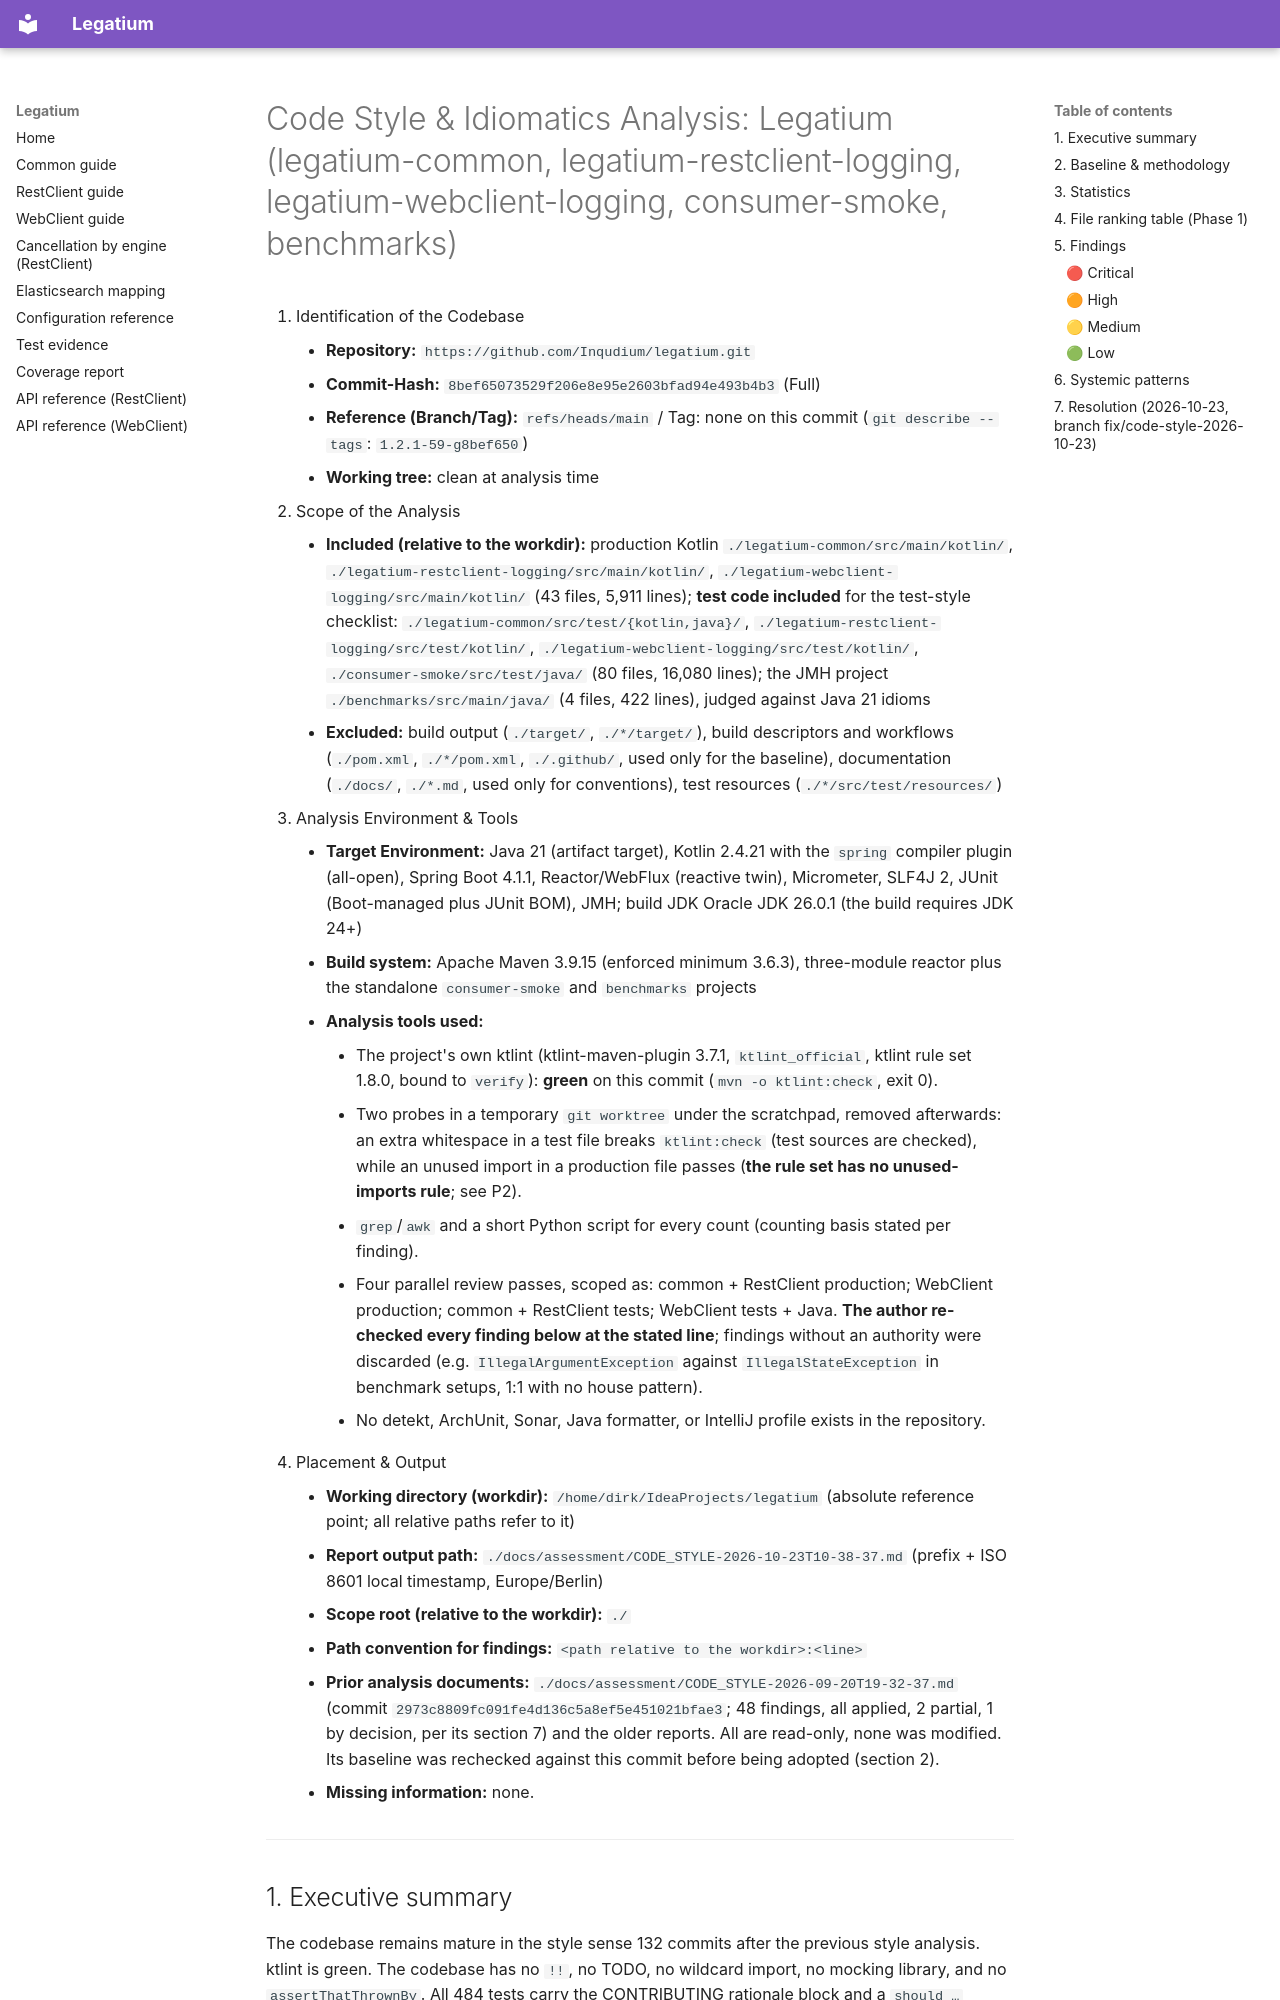

repository: Inqudium/legatium · page: assessment/CODE_STYLE-2026-10-23T10-38-37/index.html · generator: mkdocs

# Code Style & Idiomatics Analysis: Legatium (legatium-common, legatium-restclient-logging, legatium-webclient-logging, consumer-smoke, benchmarks)

1. Identification of the Codebase
    - **Repository:** `https://github.com/Inqudium/legatium.git`
    - **Commit-Hash:** `8bef65073529f206e8e95e2603bfad94e493b4b3` (Full)
    - **Reference (Branch/Tag):** `refs/heads/main` / Tag: none on this commit (`git describe --tags`: `1.2.1-59-g8bef650`)
    - **Working tree:** clean at analysis time
2. Scope of the Analysis
    - **Included (relative to the workdir):** production Kotlin `./legatium-common/src/main/kotlin/`, `./legatium-restclient-logging/src/main/kotlin/`, `./legatium-webclient-logging/src/main/kotlin/` (43 files, 5,911 lines); **test code included** for the test-style checklist: `./legatium-common/src/test/{kotlin,java}/`, `./legatium-restclient-logging/src/test/kotlin/`, `./legatium-webclient-logging/src/test/kotlin/`, `./consumer-smoke/src/test/java/` (80 files, 16,080 lines); the JMH project `./benchmarks/src/main/java/` (4 files, 422 lines), judged against Java 21 idioms
    - **Excluded:** build output (`./target/`, `./*/target/`), build descriptors and workflows (`./pom.xml`, `./*/pom.xml`, `./.github/`, used only for the baseline), documentation (`./docs/`, `./*.md`, used only for conventions), test resources (`./*/src/test/resources/`)
3. Analysis Environment & Tools
    - **Target Environment:** Java 21 (artifact target), Kotlin 2.4.21 with the `spring` compiler plugin (all-open), Spring Boot 4.1.1, Reactor/WebFlux (reactive twin), Micrometer, SLF4J 2, JUnit (Boot-managed plus JUnit BOM), JMH; build JDK Oracle JDK 26.0.1 (the build requires JDK 24+)
    - **Build system:** Apache Maven 3.9.15 (enforced minimum 3.6.3), three-module reactor plus the standalone `consumer-smoke` and `benchmarks` projects
    - **Analysis tools used:**
        - The project's own ktlint (ktlint-maven-plugin 3.7.1, `ktlint_official`, ktlint rule set 1.8.0, bound to `verify`): **green** on this commit (`mvn -o ktlint:check`, exit 0).
        - Two probes in a temporary `git worktree` under the scratchpad, removed afterwards: an extra whitespace in a test file breaks `ktlint:check` (test sources are checked), while an unused import in a production file passes (**the rule set has no unused-imports rule**; see P2).
        - `grep`/`awk` and a short Python script for every count (counting basis stated per finding).
        - Four parallel review passes, scoped as: common + RestClient production; WebClient production; common + RestClient tests; WebClient tests + Java. **The author re-checked every finding below at the stated line**; findings without an authority were discarded (e.g. `IllegalArgumentException` against `IllegalStateException` in benchmark setups, 1:1 with no house pattern).
        - No detekt, ArchUnit, Sonar, Java formatter, or IntelliJ profile exists in the repository.
4. Placement & Output
    - **Working directory (workdir):** `/home/dirk/IdeaProjects/legatium` (absolute reference point; all relative paths refer to it)
    - **Report output path:** `./docs/assessment/CODE_STYLE-2026-10-23T10-38-37.md` (prefix + ISO 8601 local timestamp, Europe/Berlin)
    - **Scope root (relative to the workdir):** `./`
    - **Path convention for findings:** `<path relative to the workdir>:<line>`
    - **Prior analysis documents:** `./docs/assessment/CODE_STYLE-2026-09-20T19-32-37.md` (commit `2973c8809fc091fe4d136c5a8ef5e451021bfae3`; 48 findings, all applied, 2 partial, 1 by decision, per its section 7) and the older reports. All are read-only, none was modified. Its baseline was rechecked against this commit before being adopted (section 2).
    - **Missing information:** none.

---
